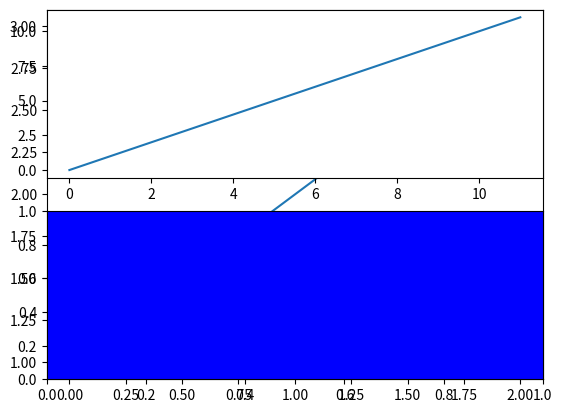

This chart was generated by the following Python code:
import matplotlib.pyplot as plt
# plot a line, implicitly creating a subplot(111)
plt.plot([1,2,3])
# now create a subplot which represents the top plot of a grid
# with 2 rows and 1 column. Since this subplot will overlap the
# first, the plot (and its axes) previously created, will be removed
plt.subplot(211)
plt.plot(range(12))
plt.subplot(212, facecolor='b') # creates 2nd subplot with yellow background
plt.show()
